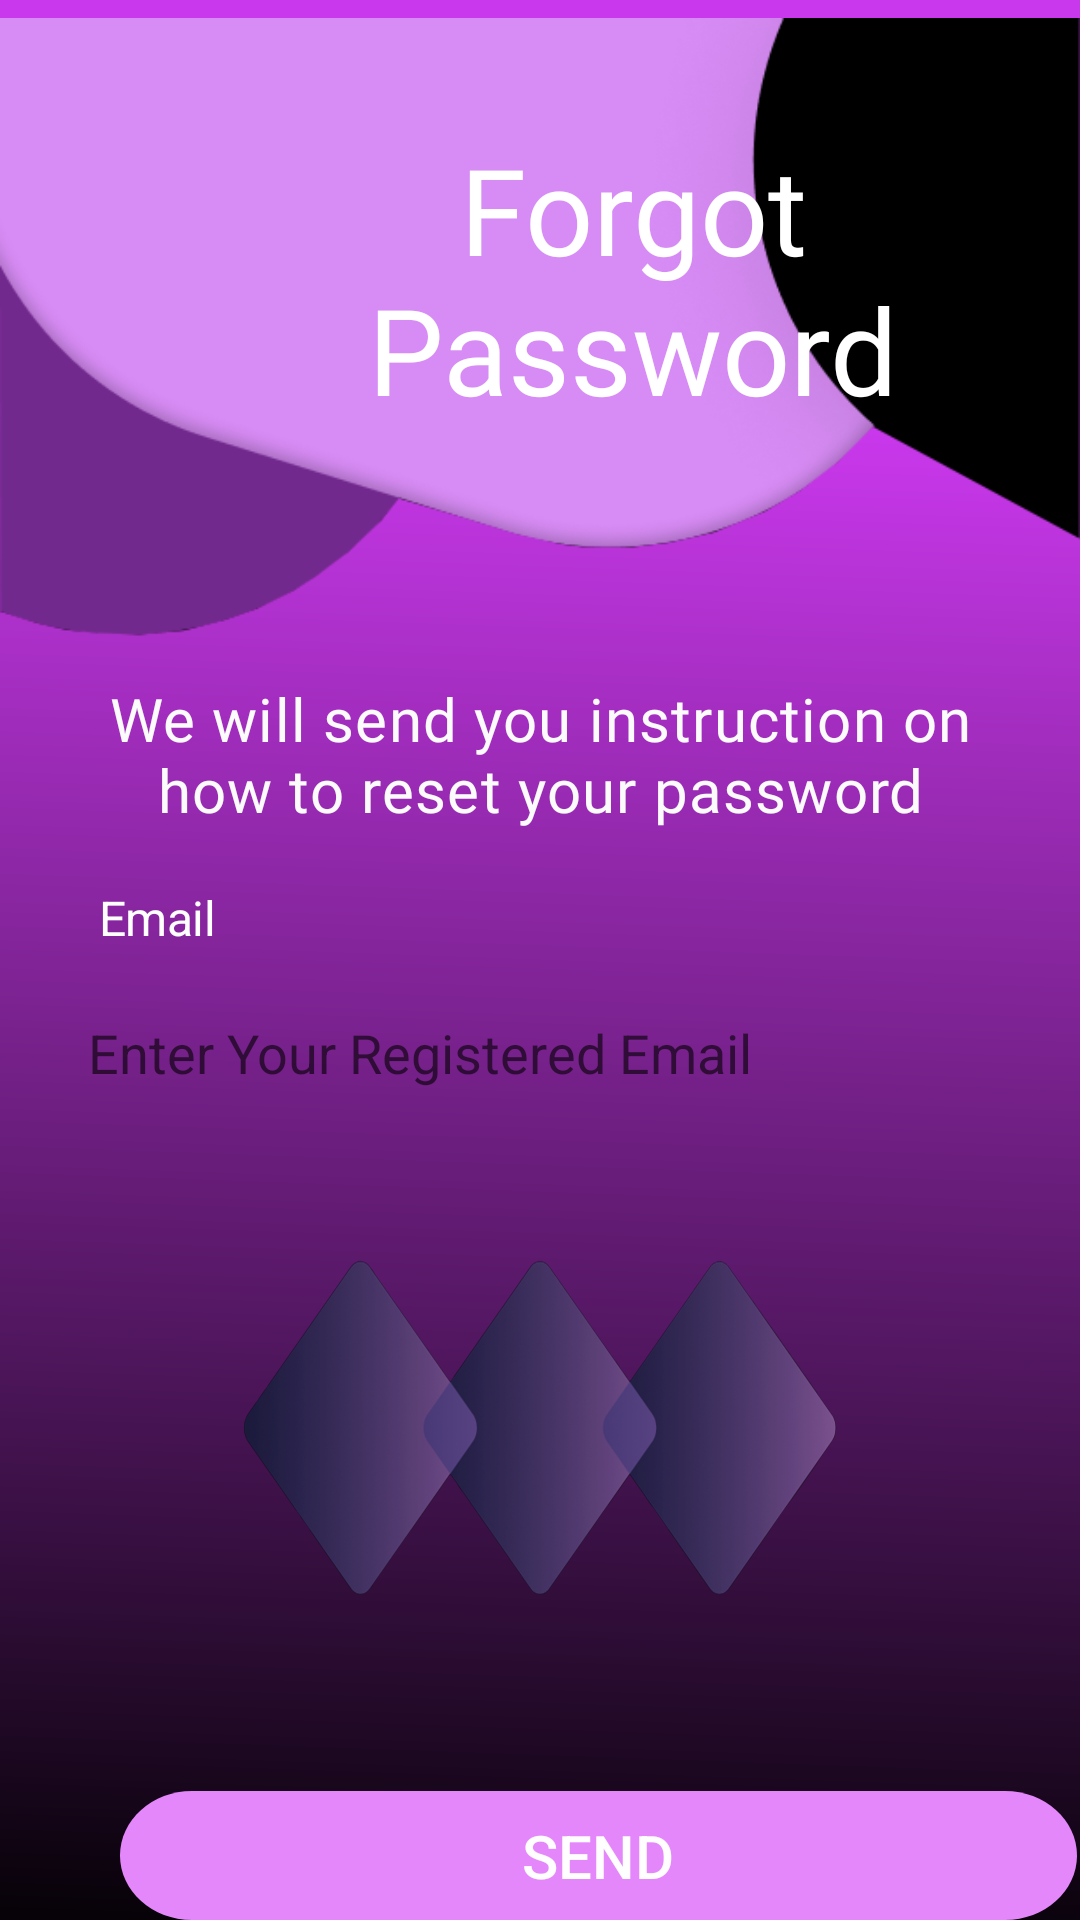

Write the Android layout XML for this screen, with the resource values it uses.
<!-- AndroidManifest.xml: application theme Theme.Navigationdrawer -->
<!-- res/layout/activity_forget_pass.xml -->
<?xml version="1.0" encoding="utf-8"?>
<RelativeLayout xmlns:android="http://schemas.android.com/apk/res/android"
    xmlns:app="http://schemas.android.com/apk/res-auto"
    android:id="@+id/login_page"
    android:layout_width="match_parent"
    android:layout_height="match_parent"
    android:background="@drawable/cover_bg">

    <ImageView
        android:id="@+id/imageView"
        android:layout_width="match_parent"
        android:layout_height="242dp"
        android:layout_marginTop="-10dp"
        app:srcCompat="@drawable/signin_design" />

    <TextView
        android:id="@+id/login_emailTV"
        android:layout_width="wrap_content"
        android:layout_height="wrap_content"
        android:layout_below="@id/FP_msg"
        android:layout_marginLeft="33dp"
        android:layout_marginTop="0dp"
        android:text="@string/email"
        android:textAppearance="@style/login_emailTV" />

    <TextView
        android:id="@+id/FP_msg"
        android:layout_width="312dp"
        android:layout_height="69dp"
        android:layout_below="@id/FP_heading"
        android:layout_centerHorizontal="true"
        android:layout_marginTop="65dp"
        android:fontFamily="@font/anton"
        android:gravity="center_horizontal|top"
        android:text="@string/a_message_w"
        android:textAppearance="@style/a_message_w"
        android:textSize="20sp" />

    <TextView
        android:id="@+id/FP_heading"
        android:layout_width="242dp"
        android:layout_height="118dp"
        android:layout_marginLeft="90dp"
        android:layout_marginTop="43dp"
        android:fontFamily="@font/fredoka_one"
        android:gravity="center_horizontal"
        android:text="Forgot Password"

        android:textAppearance="@style/login" />


    <EditText
        android:id="@+id/FP_email"
        android:layout_width="350dp"
        android:layout_height="52dp"
        android:layout_below="@+id/FP_msg"
        android:layout_centerHorizontal="true"
        android:layout_marginLeft="24dp"
        android:layout_marginTop="30dp"
        android:background="@drawable/signin_inputshape"
        android:hint="    Enter Your Registered Email"
        android:inputType="textEmailAddress" />

    <Button
        android:id="@+id/FP_button"
        android:layout_width="319dp"
        android:layout_height="48dp"
        android:layout_below="@id/FP_email"
        android:layout_marginLeft="40dp"
        android:layout_marginTop="220dp"
        android:background="@drawable/signin_button"
        android:elevation="12dp"
        android:text="Send"
        android:textColor="#FFFEFF"
        android:textSize="20sp" />

    <TextView
        android:id="@+id/registerNow"
        android:layout_width="wrap_content"
        android:layout_height="wrap_content"
        android:layout_below="@id/FP_button"
        android:layout_centerInParent="true"
        android:layout_marginLeft="-250dp"
        android:layout_marginTop="45dp"
        android:layout_toRightOf="@id/bottomtext"
        android:fontFamily="@font/poppins_medium"
        android:text="Terms of Services and Privacy Policy"
        android:textColor="#E487FB"
        android:textSize="16sp" />

    <TextView
        android:id="@+id/bottomtext"
        android:layout_width="wrap_content"
        android:layout_height="wrap_content"
        android:layout_below="@id/FP_button"
        android:layout_marginLeft="60dp"
        android:layout_marginTop="20dp"
        android:layout_centerInParent="true"
        android:fontFamily="@font/poppins_medium"
        android:text="By continuing you agree Planner‘s "
        android:textColor="#FFFFFF"
        android:textSize="16sp" />

    <ImageView
        android:id="@+id/image_1"
        android:layout_width="279dp"
        android:layout_height="119dp"
        android:layout_centerHorizontal="true"
        android:layout_marginLeft="151dp"
        android:layout_marginTop="420dp"
        android:background="@drawable/login_dia" />


</RelativeLayout>
<!-- resources referenced by this layout -->
<resources>
  <!-- drawable cover_bg (drawable) -->
  <?xml version="1.0" encoding="utf-8"?>
  <vector
      xmlns:android="http://schemas.android.com/apk/res/android"
      xmlns:aapt="http://schemas.android.com/aapt"
      android:width="360dp"
      android:height="1200dp"
      android:viewportWidth="390"
      android:viewportHeight="844"
      >
      <group>
          <clip-path
              android:pathData="M0 0H390V844H0V0Z"
              />
          <group
              android:translateX="1"
              android:translateY="0"
              android:pivotX="195"
              android:pivotY="422"
              android:scaleX="3"
              android:scaleY="3"
              android:rotation="90"
              >
              <path
                  android:pathData="M0 0V844H390V0"
                  >
                  <aapt:attr name="android:fillColor">
                      <gradient
                          android:type="linear"
                          android:startX="120"
                          android:startY="300"
                          android:endX="350"
                          android:endY="310"
                          >
                          <item
                              android:color="#CA38ED"
                              android:offset="0"
                              />
                          <item
                              android:color="#000000"
                              android:offset="1"
                              />
                      </gradient>
                  </aapt:attr>
              </path>
          </group>
      </group>
  </vector>
  <!-- drawable login_dia: png bitmap (drawable, 208442 bytes) -->
  <!-- drawable signin_button (drawable) -->
  <?xml version="1.0" encoding="utf-8"?>
  <vector
      xmlns:android="http://schemas.android.com/apk/res/android"
      xmlns:aapt="http://schemas.android.com/aapt"
      android:width="319dp"
      android:height="48dp"
      android:viewportWidth="319"
      android:viewportHeight="48"
      >
      <group>
          <clip-path
              android:pathData="M24 0H295C308.255 0 319 10.7452 319 24C319 37.2548 308.255 48 295 48H24C10.7452 48 0 37.2548 0 24C0 10.7452 10.7452 0 24 0Z"
              />
          <path
              android:pathData="M0 0V48H319V0"
              android:fillColor="#E487Fb"
              />
      </group>
  </vector>
  <!-- drawable signin_design: png bitmap (drawable, 34564 bytes) -->
  <string name="a_message_w">
  We will send you instruction on how to reset your password
  </string>
  <string name="email"> Email</string>
  <style name="a_message_w">
          <item name="android:textSize">18sp</item>
          <item name="android:letterSpacing">0.02</item>
          <item name="android:textColor">#FBFBFB</item>
      </style>
  <style name="login">
          <item name="android:textSize">40sp</item>
          <item name="android:textColor">#FFFFFF</item>
      </style>
  <style name="login_emailTV">
          <item name="android:textSize">16sp</item>
          <item name="android:letterSpacing">-0.01</item>
          <item name="android:textColor">#FFFFFF</item>
      </style>
  <style name="Theme.Navigationdrawer" parent="Theme.MaterialComponents.Light.NoActionBar">
          
          
          <item name="colorPrimary">@color/purple_500</item>
          <item name="colorPrimaryVariant">@color/purple_700</item>
          <item name="colorOnPrimary">@color/white</item>
          
          <item name="colorSecondary">@color/teal_200</item>
          <item name="colorSecondaryVariant">@color/teal_700</item>
          <item name="colorOnSecondary">@color/black</item>
          
          <item name="android:statusBarColor" tools:targetApi="l">?attr/colorPrimaryVariant</item>
      </style>
  <color name="purple_500">#FF6200EE</color>
  <color name="purple_700">#FF3700B3</color>
  <color name="white">#FFFFFFFF</color>
  <color name="teal_200">#FF03DAC5</color>
  <color name="teal_700">#FF018786</color>
  <color name="black">#FF000000</color>
</resources>
